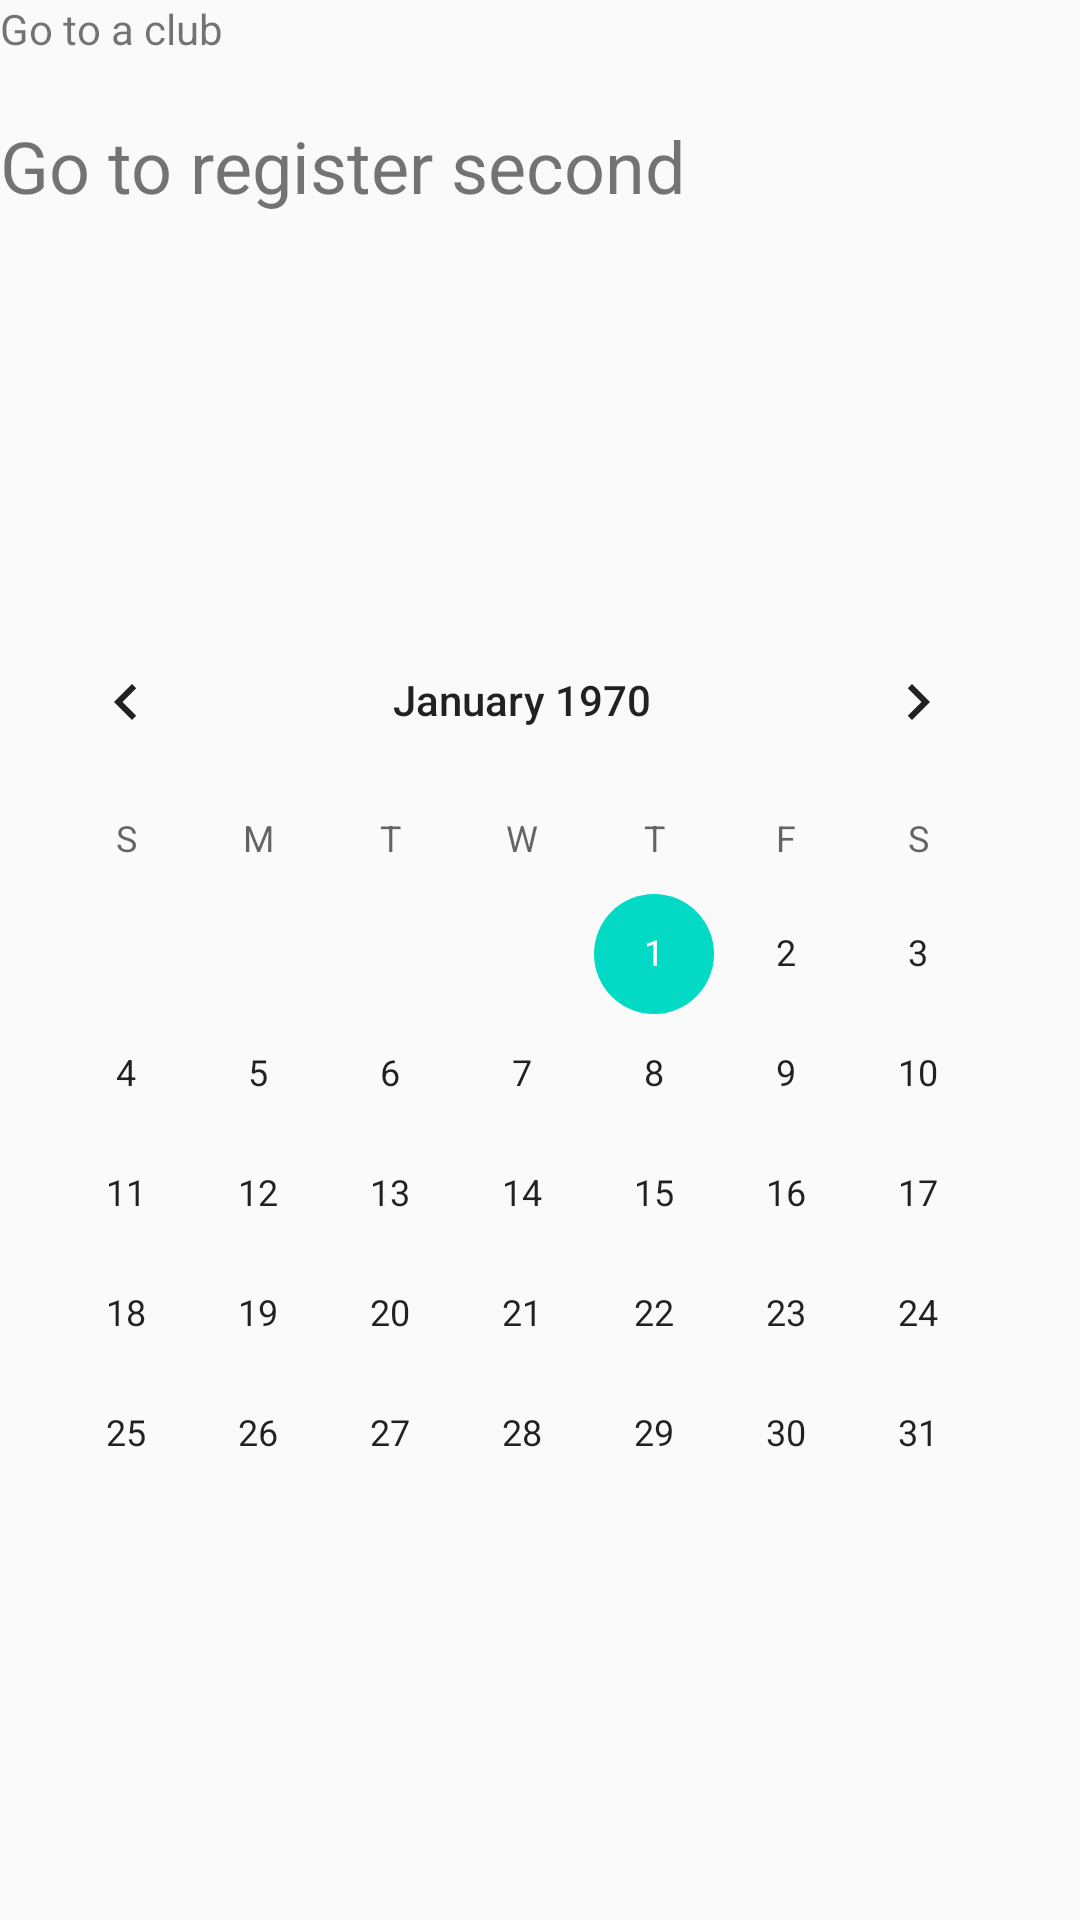

Here is an Android app screen rendered from its layout file. Give the layout XML and the strings, colors and styles it references.
<!-- AndroidManifest.xml: application theme AppTheme -->
<!-- res/layout/fragment_calender.xml -->
<?xml version="1.0" encoding="utf-8"?>
<RelativeLayout xmlns:android="http://schemas.android.com/apk/res/android"
    android:layout_width="match_parent"
    android:layout_height="match_parent">

    <TextView
        android:id="@+id/calendar_club"
        android:layout_width="wrap_content"
        android:layout_height="wrap_content"
        android:layout_weight="1"
        android:text="Go to a club" />

    <TextView
        android:id="@+id/calendar_register_second"
        android:layout_width="wrap_content"
        android:layout_height="wrap_content"
        android:layout_alignParentStart="true"
        android:layout_alignParentTop="true"
        android:layout_marginTop="39dp"
        android:layout_weight="1"
        android:text="Go to register second"
        android:textSize="24dp" />

    <CalendarView
        android:id="@+id/calendarView"
        android:layout_width="wrap_content"
        android:layout_height="wrap_content"
        android:layout_alignParentBottom="true"
        android:layout_alignParentStart="true"
        android:layout_marginBottom="102dp"
        android:layout_weight="1" />


</RelativeLayout>
<!-- resources referenced by this layout -->
<resources>
  <style name="AppTheme" parent="Theme.AppCompat.Light.NoActionBar">
          
          <item name="colorPrimary">@color/colorPrimary</item>
          <item name="colorPrimaryDark">@color/colorPrimaryDark</item>
          <item name="colorAccent">@color/colorAccent</item>
      </style>
  <!-- not gathered from this repository: default colours our renderer supplied (Android Studio template values) -->
  <color name="colorPrimary">#FF6200EE</color>
  <color name="colorPrimaryDark">#FF3700B3</color>
  <color name="colorAccent">#FF03DAC5</color>
</resources>
